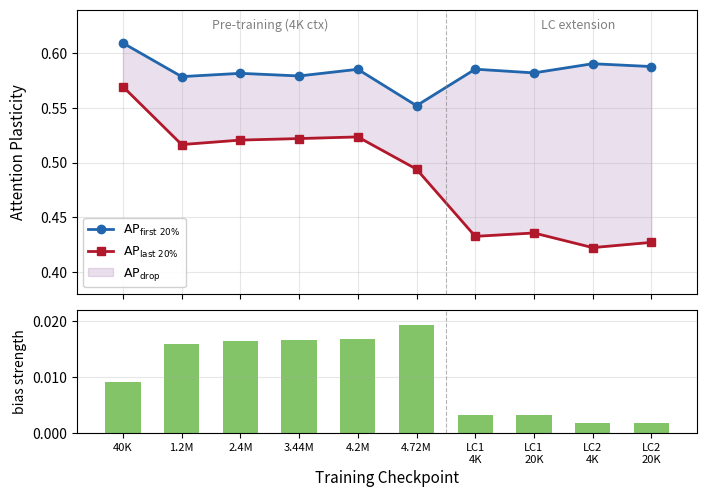

Write Python code to recreate this figure. (Note: this script raises an exception after producing the figure.)
"""SmolLM3-3B plasticity trajectory across training checkpoints."""
import matplotlib.pyplot as plt
import matplotlib.ticker as mticker
import numpy as np

# --- Data (from smollm3_model_report.csv, chronological order) ---
checkpoints = [
    "40K",
    "1.2M",
    "2.4M",
    "3.44M",
    "4.2M",
    "4.72M",
    "LC\n4→32K\n4K",
    "LC\n4→32K\n20K",
    "LC\n32→64K\n4K",
    "LC\n32→64K\n20K",
]
short_labels = [
    "40K", "1.2M", "2.4M", "3.44M", "4.2M", "4.72M",
    "LC1\n4K", "LC1\n20K", "LC2\n4K", "LC2\n20K",
]

ap_first = [0.6094, 0.5787, 0.5817, 0.5793, 0.5854, 0.5521, 0.5855, 0.5821, 0.5905, 0.5879]
ap_last  = [0.5695, 0.5165, 0.5206, 0.5220, 0.5235, 0.4940, 0.4325, 0.4356, 0.4222, 0.4270]
ap_drop  = [f1 - l1 for f1, l1 in zip(ap_first, ap_last)]

# Rotation bias_strength (from rotated.csv, same checkpoint order)
bias_str = [0.0092, 0.0160, 0.0165, 0.0166, 0.0168, 0.0194, 0.0032, 0.0032, 0.0018, 0.0018]

x = np.arange(len(checkpoints))

# --- Plot ---
fig, (ax1, ax2) = plt.subplots(2, 1, figsize=(8, 5.5), sharex=True,
                                gridspec_kw={"height_ratios": [3, 1.3], "hspace": 0.08})

# Top panel: plasticity lines
ax1.plot(x, ap_first, "o-", color="#2166ac", linewidth=2, markersize=6, label="$\\mathrm{AP}_{\\mathrm{first\\ 20\\%}}$")
ax1.plot(x, ap_last,  "s-", color="#b2182b", linewidth=2, markersize=6, label="$\\mathrm{AP}_{\\mathrm{last\\ 20\\%}}$")

# Shade the gap (ap_drop)
ax1.fill_between(x, ap_last, ap_first, alpha=0.15, color="#762a83", label="$\\mathrm{AP}_{\\mathrm{drop}}$")

# Phase separators
for boundary in [5.5]:
    ax1.axvline(boundary, color="gray", linestyle="--", linewidth=0.8, alpha=0.6)

# Phase labels
ax1.text(2.5, 0.62, "Pre-training (4K ctx)", ha="center", va="bottom", fontsize=9, color="gray", style="italic")
ax1.text(7.75, 0.62, "LC extension", ha="center", va="bottom", fontsize=9, color="gray", style="italic")

ax1.set_ylabel("Attention Plasticity", fontsize=11)
ax1.set_ylim(0.38, 0.64)
ax1.legend(loc="lower left", fontsize=9, framealpha=0.9)
ax1.grid(True, alpha=0.3)

# Bottom panel: bias_strength
ax2.bar(x, bias_str, color="#4dac26", alpha=0.7, width=0.6)
ax2.set_ylabel("bias strength", fontsize=10)
ax2.set_ylim(0, 0.022)
ax2.axvline(5.5, color="gray", linestyle="--", linewidth=0.8, alpha=0.6)
ax2.grid(True, alpha=0.3, axis="y")

ax2.set_xticks(x)
ax2.set_xticklabels(short_labels, fontsize=8)
ax2.set_xlabel("Training Checkpoint", fontsize=11)

# Format y-axis
ax2.yaxis.set_major_formatter(mticker.FormatStrFormatter("%.3f"))

fig.align_ylabels([ax1, ax2])
plt.tight_layout()
plt.savefig("/Users/<user>/PycharmProjects/msc_thesis/figures/attention-plasticity/09_smollm3_trajectory/figure.png",
            dpi=200, bbox_inches="tight")
plt.savefig("/Users/<user>/PycharmProjects/msc_thesis/figures/attention-plasticity/09_smollm3_trajectory/figure.pdf",
            bbox_inches="tight")
print("Done: 09_smollm3_trajectory")
